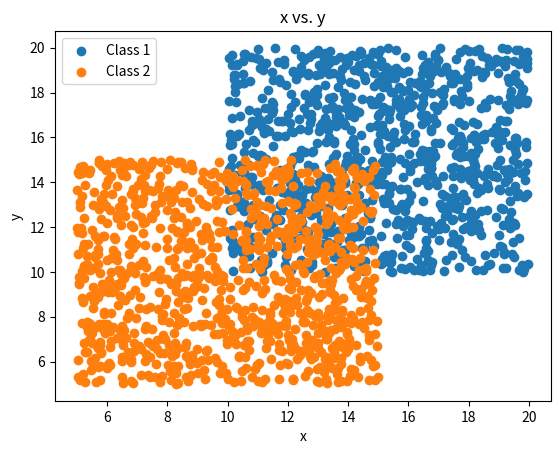

Generate this figure with matplotlib: (Note: this script raises an exception after producing the figure.)
import random
from matplotlib import pyplot as plt
import numpy as np


# def SGD(self, training_data, epochs, mini_batch_size, eta,
#         test_data=None):
#     """Train the neural network using mini-batch stochastic
#     gradient descent.  The "training_data" is a list of tuples
#     "(x, y)" representing the training inputs and the desired
#     outputs.  The other non-optional parameters are
#     self-explanatory.  If "test_data" is provided then the
#     network will be evaluated against the test data after each
#     epoch, and partial progress printed out.  This is useful for
#     tracking progress, but slows things down substantially."""
#     if test_data: n_test = len(test_data)
#     n = len(training_data)
#     for j in range(epochs):
#         random.shuffle(training_data)
#         mini_batches = [
#             training_data[k:k + mini_batch_size]
#             for k in range(0, n, mini_batch_size)]
#         for mini_batch in mini_batches:
#             self.update_mini_batch(mini_batch, eta)
#         if test_data:
#             print("Epoch {0}: {1} / {2}".format(
#                 j, self.evaluate(test_data), n_test))
#
#         else:
#             print("Epoch {0} complete".format(j))
# Wrangle Data
n = 30000  # number of steps
m = 1000  # Samples per step
k = 2  # number of features
dims = {'numExperiments': 0, 'numSamps': 1}
class1 = np.random.uniform(10, 20, (k, m))
class2 = np.random.uniform(5, 15, (k, m))
x = np.concatenate((class1, class2), axis=1)
y = np.concatenate((np.ones((1, m)), np.zeros((1, m))), axis=1)

plt.show()
fig = plt.figure()
plt.title('x vs. y')
plt.ylabel('y')
plt.xlabel('x')
plt.scatter(class1[1], class1[0], label='Class 1')
plt.scatter(class2[1], class2[0], label='Class 2')
plt.legend()

eps = 1 / (10 ** 7)  # for numerical stability

# Initialize Model
weights = np.random.randn(k, 1)  # Initialize the weights to a random value
bias = 0  # Initialize bias parameter to 0
learningRate = .01
biasLog = []
weightLog1 = []
weightLog2 = []
costLog = []

for i in range(n):
    biasLog.append(bias)
    weightLog1.append(weights[0])
    weightLog2.append(weights[1])
    # Compute the model estimates recall z = w'x+b a = sigma(z)
    z = np.dot(weights.transpose(), x) + bias
    a = sigmoid(z)

    # Compute the Updates
    J = (y * np.log(a) + (1.0 - y) * np.log(1 - a))
    costLog.append(np.mean(J, axis=1))
    dyhat = (-y / (a + (eps))) + (1. - y) / ((1. - a) + (eps))
    dz = a * (1. - a)
    dwn = x

    dw = np.mean(dyhat * dz * x, axis=1, keepdims=True)
    db = np.mean(dyhat * dz, axis=1, keepdims=True)

    # Apply Updates
    weights = weights - learningRate * dw
    bias = bias - learningRate * db


def prediction(weights, bias, x):
    z = np.dot(weights.transpose(), x) + bias
    a = sigmoid(z) > .5
    return (a)


fig2 = plt.figure()
plt.title('Weights And Bias vs Iterations')
plt.ylabel('Weights')
plt.xlabel('Iterations')
plt.plot(range(n), biasLog, label='Bias')
plt.plot(range(n), weightLog1, label='Weight 1')
plt.plot(range(n), weightLog2, label='Weight 2')
plt.legend()
plt.show()

plt.title('Cost vs Iterations')
plt.ylabel('Cost')
plt.xlabel('Iterations')
plt.plot(range(n), costLog, label='Bias')
plt.legend()
plt.show()


def plot_decision_boundary(model, X, y):
    # Set min and max values and give it some padding
    x_min, x_max = X[0, :].min() - 1, X[0, :].max() + 1
    y_min, y_max = X[1, :].min() - 1, X[1, :].max() + 1
    h = 0.01
    # Generate a grid of points with distance h between them
    xx, yy = np.meshgrid(np.arange(x_min, x_max, h), np.arange(y_min, y_max, h))
    # Predict the function value for the whole grid
    Z = model(np.c_[xx.ravel(), yy.ravel()])
    Z = Z.reshape(xx.shape)
    # Plot the contour and training examples
    plt.contourf(xx, yy, Z, cmap=plt.cm.Spectral)
    plt.ylabel('x2')
    plt.xlabel('x1')
    plt.scatter(X[0, :], X[1, :], c=y, cmap=plt.cm.Spectral)
    plt.show()


plot_decision_boundary(lambda xin: prediction(weights, bias, xin.T), x, y)



